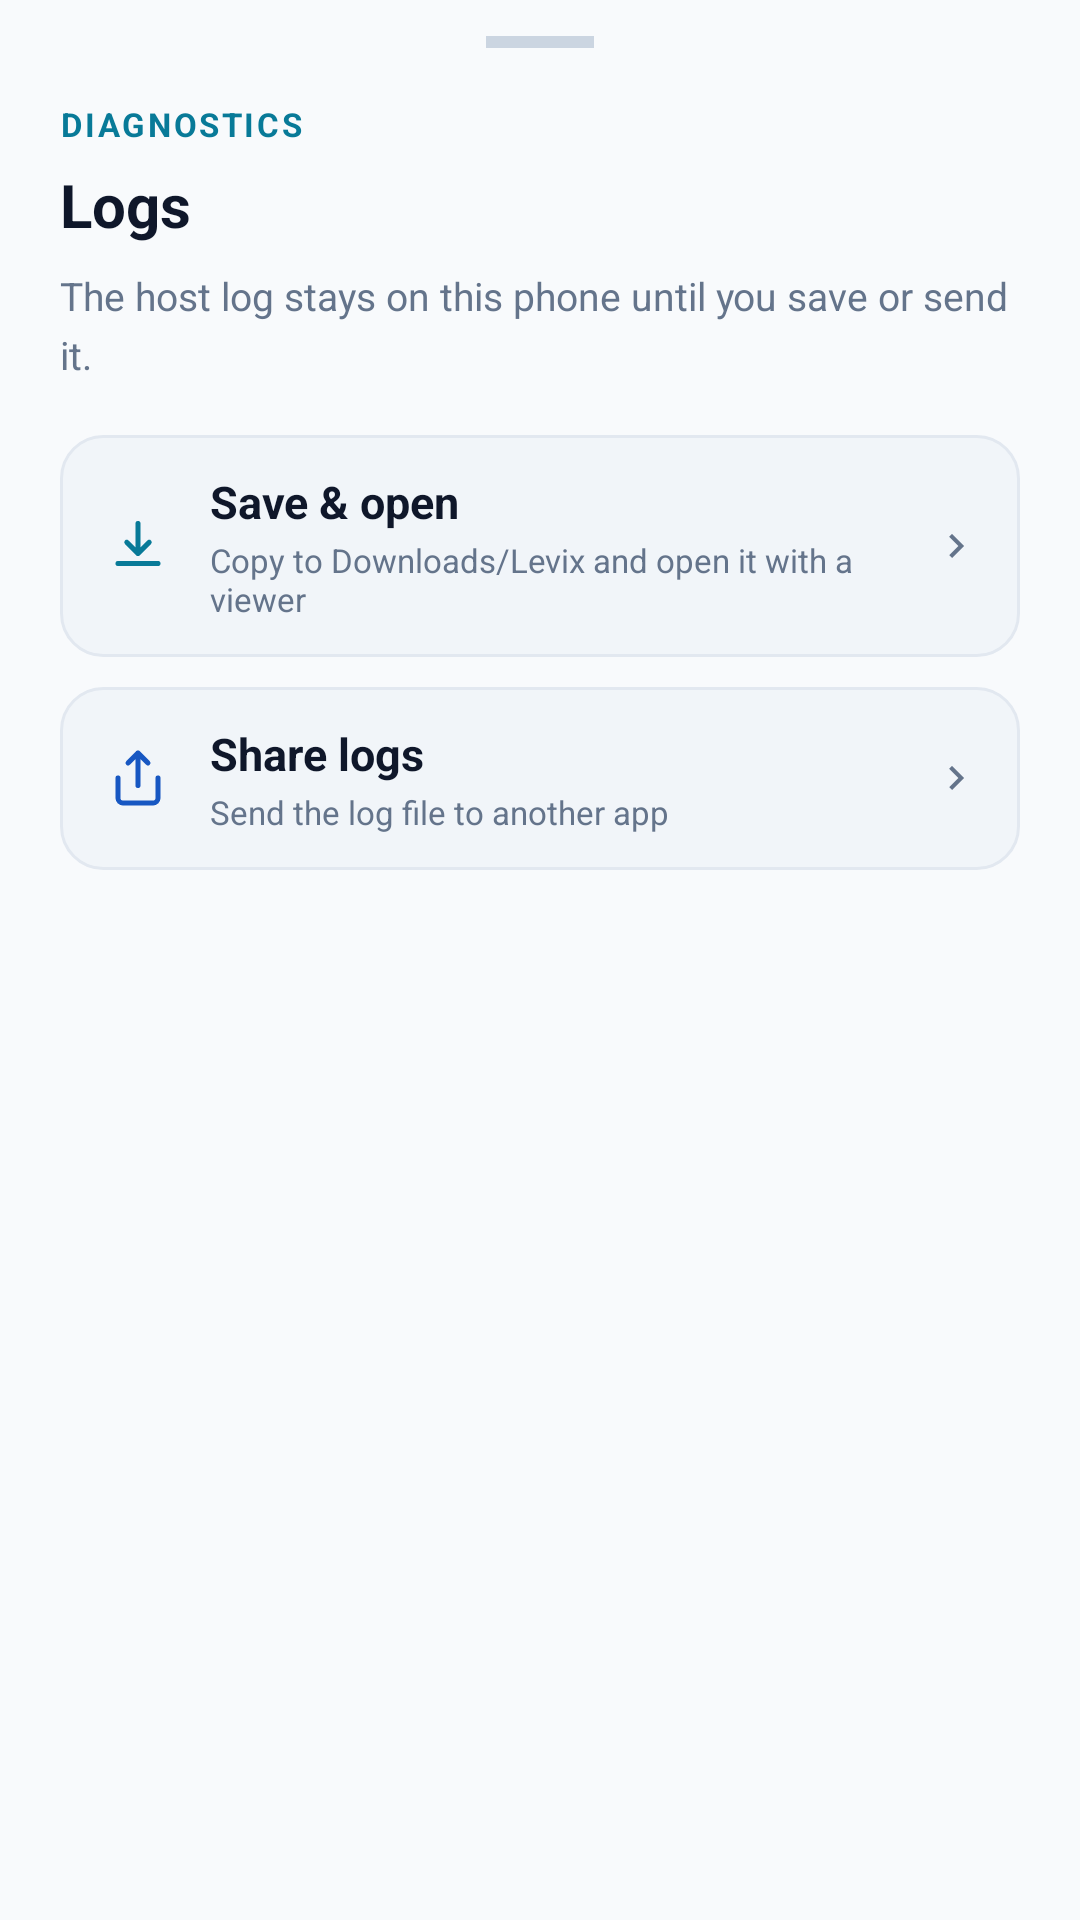

Here is an Android app screen rendered from its layout file. Give the layout XML and the strings, colors and styles it references.
<!-- AndroidManifest.xml: application theme Theme.Levix -->
<!-- res/layout/sheet_logs_actions.xml -->
<?xml version="1.0" encoding="utf-8"?>
<LinearLayout xmlns:android="http://schemas.android.com/apk/res/android"
    xmlns:app="http://schemas.android.com/apk/res-auto"
    android:layout_width="match_parent"
    android:layout_height="wrap_content"
    android:orientation="vertical"
    android:paddingStart="20dp"
    android:paddingTop="4dp"
    android:paddingEnd="20dp"
    android:paddingBottom="24dp">

    
    <View
        android:layout_width="36dp"
        android:layout_height="4dp"
        android:layout_gravity="center_horizontal"
        android:layout_marginTop="8dp"
        android:layout_marginBottom="18dp"
        android:background="@color/levix_border_bright"
        android:importantForAccessibility="no" />

    <TextView
        style="@style/Widget.Levix.SheetEyebrow"
        android:layout_width="wrap_content"
        android:layout_height="wrap_content"
        android:text="@string/logs_actions_eyebrow" />

    <TextView
        android:id="@+id/logsActionsTitle"
        style="@style/Widget.Levix.SheetTitle"
        android:layout_width="match_parent"
        android:layout_height="wrap_content"
        android:layout_marginTop="6dp"
        android:text="@string/logs_actions_title" />

    <TextView
        android:id="@+id/logsActionsSummary"
        style="@style/Widget.Levix.SheetBody"
        android:layout_width="match_parent"
        android:layout_height="wrap_content"
        android:layout_marginTop="8dp"
        android:text="@string/logs_actions_body" />

    <LinearLayout
        android:id="@+id/logsActionSaveOpen"
        android:layout_width="match_parent"
        android:layout_height="wrap_content"
        android:layout_marginTop="18dp"
        android:background="@drawable/bg_btn_outlined"
        android:clickable="true"
        android:focusable="true"
        android:gravity="center_vertical"
        android:minHeight="60dp"
        android:orientation="horizontal"
        android:paddingStart="16dp"
        android:paddingTop="12dp"
        android:paddingEnd="14dp"
        android:paddingBottom="12dp">

        <ImageView
            android:layout_width="20dp"
            android:layout_height="20dp"
            android:contentDescription="@null"
            android:importantForAccessibility="no"
            android:src="@drawable/ic_save" />

        <LinearLayout
            android:layout_width="0dp"
            android:layout_height="wrap_content"
            android:layout_marginStart="14dp"
            android:layout_marginEnd="10dp"
            android:layout_weight="1"
            android:orientation="vertical">

            <TextView
                android:layout_width="match_parent"
                android:layout_height="wrap_content"
                android:fontFamily="?attr/fontFamily"
                android:text="@string/logs_action_save_open"
                android:textColor="@color/levix_text"
                android:textSize="15sp"
                android:textStyle="bold" />

            <TextView
                android:layout_width="match_parent"
                android:layout_height="wrap_content"
                android:layout_marginTop="2dp"
                android:text="@string/logs_action_save_open_sub"
                android:textColor="@color/levix_text_muted"
                android:textSize="11sp" />
        </LinearLayout>

        <ImageView
            android:layout_width="16dp"
            android:layout_height="16dp"
            android:importantForAccessibility="no"
            android:src="@drawable/ic_chevron_right"
            app:tint="@color/levix_text_muted" />
    </LinearLayout>

    <LinearLayout
        android:id="@+id/logsActionShare"
        android:layout_width="match_parent"
        android:layout_height="wrap_content"
        android:layout_marginTop="10dp"
        android:background="@drawable/bg_btn_outlined"
        android:clickable="true"
        android:focusable="true"
        android:gravity="center_vertical"
        android:minHeight="60dp"
        android:orientation="horizontal"
        android:paddingStart="16dp"
        android:paddingTop="12dp"
        android:paddingEnd="14dp"
        android:paddingBottom="12dp">

        <ImageView
            android:layout_width="20dp"
            android:layout_height="20dp"
            android:contentDescription="@null"
            android:importantForAccessibility="no"
            android:src="@drawable/ic_share" />

        <LinearLayout
            android:layout_width="0dp"
            android:layout_height="wrap_content"
            android:layout_marginStart="14dp"
            android:layout_marginEnd="10dp"
            android:layout_weight="1"
            android:orientation="vertical">

            <TextView
                android:layout_width="match_parent"
                android:layout_height="wrap_content"
                android:fontFamily="?attr/fontFamily"
                android:text="@string/logs_action_share"
                android:textColor="@color/levix_text"
                android:textSize="15sp"
                android:textStyle="bold" />

            <TextView
                android:layout_width="match_parent"
                android:layout_height="wrap_content"
                android:layout_marginTop="2dp"
                android:text="@string/logs_action_share_sub"
                android:textColor="@color/levix_text_muted"
                android:textSize="11sp" />
        </LinearLayout>

        <ImageView
            android:layout_width="16dp"
            android:layout_height="16dp"
            android:importantForAccessibility="no"
            android:src="@drawable/ic_chevron_right"
            app:tint="@color/levix_text_muted" />
    </LinearLayout>
</LinearLayout>
<!-- resources referenced by this layout -->
<resources>
  <color name="levix_border_bright">#cbd5e1</color>
  <color name="levix_text">#0f172a</color>
  <color name="levix_text_muted">#64748b</color>
  <!-- drawable bg_btn_outlined (drawable) -->
  <?xml version="1.0" encoding="utf-8"?>
  <ripple xmlns:android="http://schemas.android.com/apk/res/android"
      android:color="@color/levix_ripple">
      <item>
          <shape android:shape="rectangle">
              <solid android:color="@color/levix_bg_soft" />
              <stroke
                  android:width="1dp"
                  android:color="@color/levix_border" />
              <corners android:radius="14dp" />
          </shape>
      </item>
  </ripple>
  <!-- drawable ic_chevron_right (drawable) -->
  <vector xmlns:android="http://schemas.android.com/apk/res/android"
      android:width="24dp"
      android:height="24dp"
      android:viewportWidth="24"
      android:viewportHeight="24"
      android:autoMirrored="true"
      android:tint="?attr/colorControlNormal">
    <path
        android:fillColor="@android:color/white"
        android:pathData="M9.59,16.59L14.17,12L9.59,7.41L11,6l6,6l-6,6z"/>
  </vector>
  <!-- drawable ic_save (drawable) -->
  <vector xmlns:android="http://schemas.android.com/apk/res/android"
      android:width="20dp"
      android:height="20dp"
      android:viewportWidth="24"
      android:viewportHeight="24">
      <path
          android:strokeColor="@color/levix_cyan"
          android:strokeWidth="2"
          android:strokeLineCap="round"
          android:strokeLineJoin="round"
          android:pathData="M12,3V15M7.5,10.5L12,15L16.5,10.5M4,19H20" />
  </vector>
  <string name="logs_action_save_open">Save &amp; open</string>
  <string name="logs_action_save_open_sub">Copy to Downloads/Levix and open it with a viewer</string>
  <string name="logs_action_share">Share logs</string>
  <string name="logs_action_share_sub">Send the log file to another app</string>
  <string name="logs_actions_body">The host log stays on this phone until you save or send it.</string>
  <string name="logs_actions_eyebrow">Diagnostics</string>
  <string name="logs_actions_title">Logs</string>
  <style name="Widget.Levix.SheetBody" parent="Widget.AppCompat.TextView">
          <item name="android:textColor">@color/levix_text_muted</item>
          <item name="android:textSize">@dimen/sheet_body_size</item>
          <item name="android:lineSpacingMultiplier">1.25</item>
      </style>
  <style name="Widget.Levix.SheetEyebrow" parent="Widget.AppCompat.TextView">
          <item name="android:fontFamily">?attr/fontFamily</item>
          <item name="android:textAllCaps">true</item>
          <item name="android:textColor">@color/levix_cyan</item>
          <item name="android:textSize">11sp</item>
          <item name="android:textStyle">bold</item>
          <item name="android:letterSpacing">0.08</item>
      </style>
  <style name="Widget.Levix.SheetTitle" parent="Widget.AppCompat.TextView">
          <item name="android:fontFamily">?attr/fontFamily</item>
          <item name="android:textColor">@color/levix_text</item>
          <item name="android:textSize">@dimen/sheet_title_size</item>
          <item name="android:textStyle">bold</item>
      </style>
  <style name="Theme.Levix" parent="Theme.Levix.Base" />
  <color name="levix_ripple">#200f172a</color>
  <color name="levix_bg_soft">#f1f5f9</color>
  <color name="levix_border">#e2e8f0</color>
  <color name="levix_cyan">#087a98</color>
  <color name="levix_blue_bright">#1757c2</color>
  <dimen name="sheet_body_size">13sp</dimen>
  <dimen name="sheet_title_size">20sp</dimen>
  <color name="levix_blue">#1757c2</color>
  <color name="levix_panel_raised">#f8fafc</color>
  <color name="levix_bg">#f8fafc</color>
  <color name="levix_panel">#ffffff</color>
</resources>
